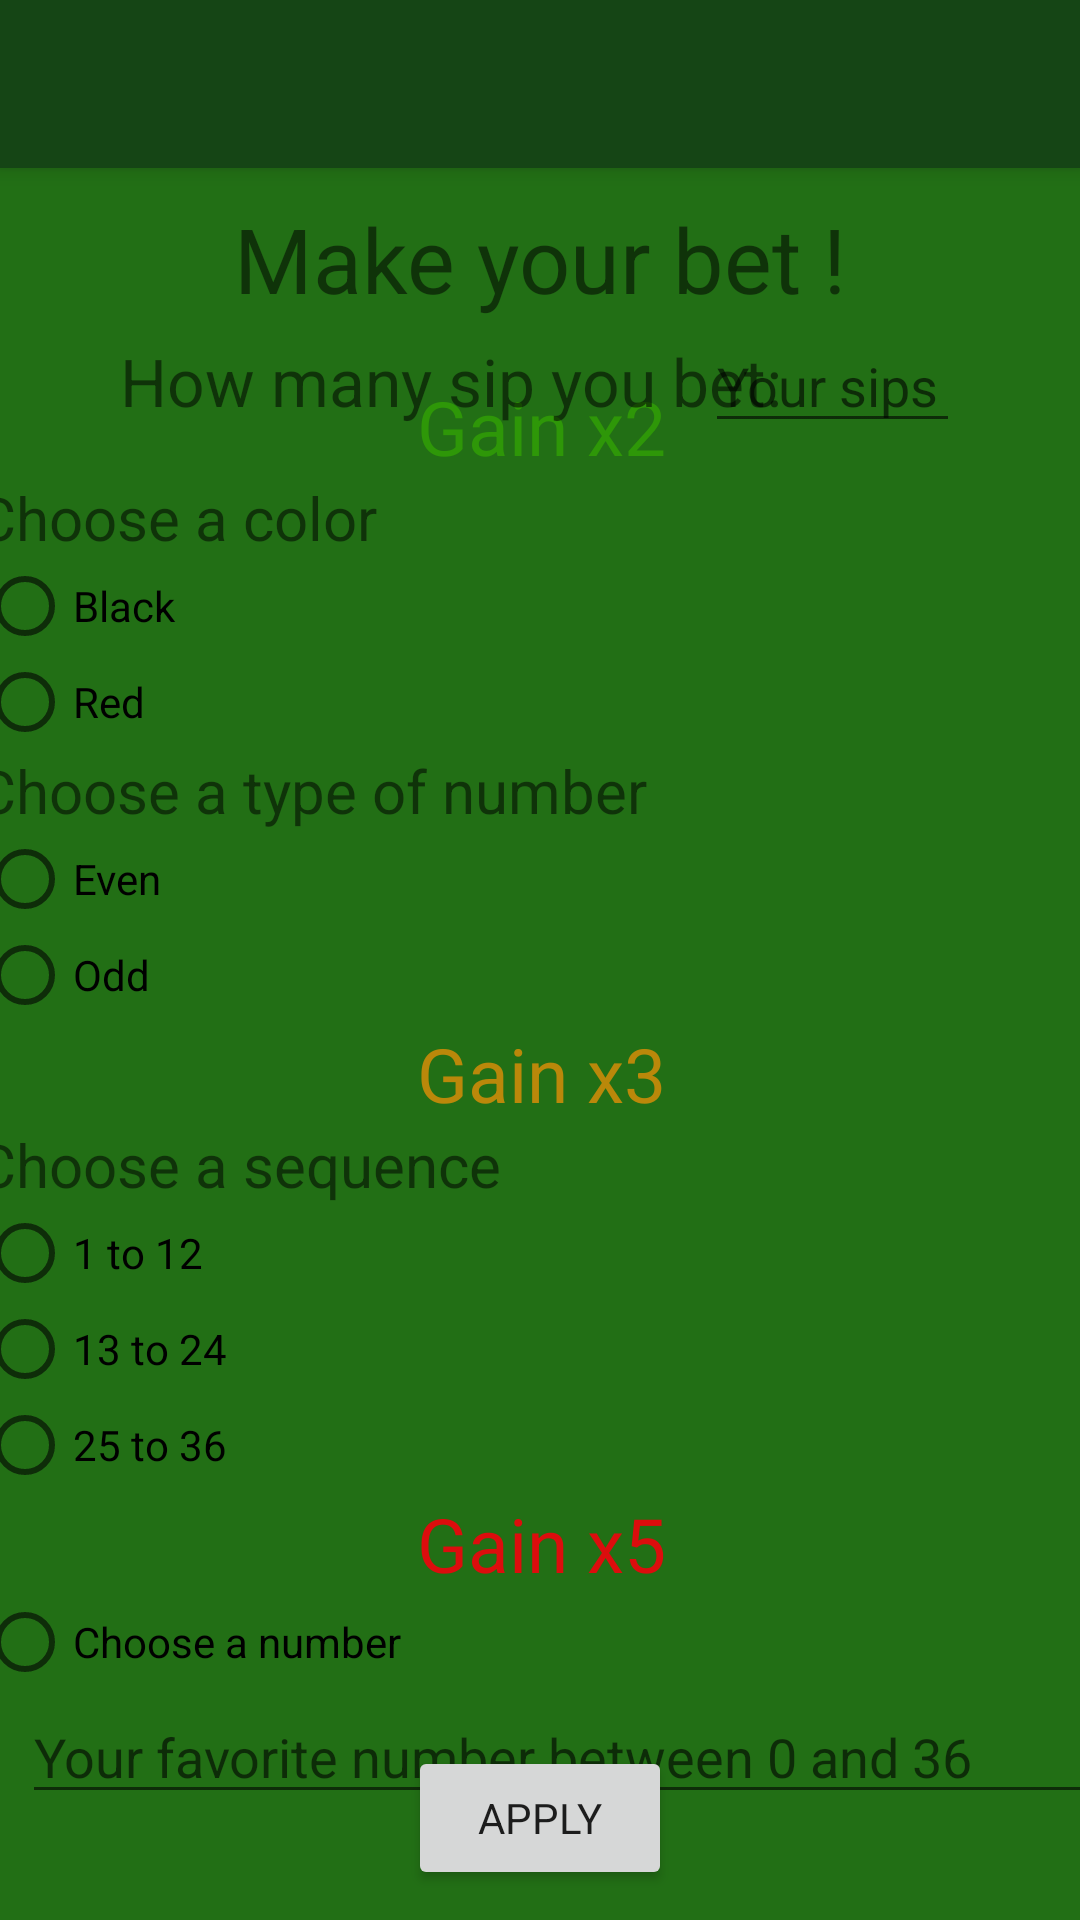

Android layout source for this screen:
<!-- AndroidManifest.xml: application theme AppTheme -->
<!-- res/layout/activity_bet.xml -->
<?xml version="1.0" encoding="utf-8"?>
<androidx.constraintlayout.widget.ConstraintLayout xmlns:android="http://schemas.android.com/apk/res/android"
    xmlns:app="http://schemas.android.com/apk/res-auto"
    xmlns:tools="http://schemas.android.com/tools"
    android:layout_width="match_parent"
    android:layout_height="match_parent"
    android:background="@color/darkGreen"
    tools:context=".Bet_Layout">

    <androidx.appcompat.widget.Toolbar
        android:id="@+id/my_toolbar_bet"
        android:layout_width="match_parent"
        android:layout_height="?attr/actionBarSize"
        android:background="@color/ultraDarkGreen"
        android:elevation="4dp"
        android:theme="@style/ThemeOverlay.AppCompat.Dark.ActionBar"
        app:popupTheme="@style/ThemeOverlay.AppCompat.Light"
        tools:ignore="MissingConstraints" />

    <TextView
        android:id="@+id/titleText"
        android:layout_width="wrap_content"
        android:layout_height="wrap_content"
        android:layout_marginTop="10dp"
        android:text="Make your bet !"
        android:textSize="30dp"
        app:layout_constraintEnd_toEndOf="parent"
        app:layout_constraintStart_toStartOf="parent"
        app:layout_constraintTop_toBottomOf="@+id/my_toolbar_bet" />

    <RadioGroup
        android:id="@+id/wideRadioGroup"
        android:layout_width="376dp"
        android:layout_height="wrap_content"
        app:layout_constraintBottom_toTopOf="@+id/applyButton"
        app:layout_constraintEnd_toEndOf="parent"
        app:layout_constraintStart_toStartOf="parent"
        app:layout_constraintTop_toBottomOf="@+id/editTextBet">

        <TextView
            android:id="@+id/textView5"
            android:layout_width="match_parent"
            android:layout_height="wrap_content"
            android:gravity="center"
            android:text="Gain x2"
            android:textColor="#2E9708"
            android:textSize="25sp" />

        <TextView
            android:id="@+id/colorChoice"
            android:layout_width="match_parent"
            android:layout_height="wrap_content"
            android:text="Choose a color"
            android:textSize="20sp" />


        <RadioButton
            android:id="@+id/blackButton"
            android:layout_width="match_parent"
            android:layout_height="wrap_content"
            android:onClick="checkButton"
            android:text="Black" />

        <RadioButton
            android:id="@+id/redButton"
            android:layout_width="match_parent"
            android:layout_height="wrap_content"
            android:onClick="checkButton"
            android:text="Red" />


        <TextView
            android:id="@+id/typeChoice"
            android:layout_width="match_parent"
            android:layout_height="wrap_content"
            android:text="Choose a type of number"
            android:textSize="20sp" />


        <RadioButton
            android:id="@+id/pairButton"
            android:layout_width="match_parent"
            android:layout_height="wrap_content"
            android:onClick="checkButton"
            android:text="Even" />

        <RadioButton
            android:id="@+id/impairButton"
            android:layout_width="match_parent"
            android:layout_height="wrap_content"
            android:onClick="checkButton"
            android:text="Odd" />

        <TextView
            android:id="@+id/textView6"
            android:layout_width="match_parent"
            android:layout_height="wrap_content"
            android:gravity="center"
            android:text="Gain x3"
            android:textColor="#BA880A"
            android:textSize="25sp" />

        <TextView
            android:id="@+id/sequenceChoice"
            android:layout_width="match_parent"
            android:layout_height="wrap_content"
            android:text="Choose a sequence"
            android:textSize="20sp" />


        <RadioButton
            android:id="@+id/sequenceButton1"
            android:layout_width="match_parent"
            android:layout_height="wrap_content"
            android:onClick="checkButton"
            android:text="1 to 12" />

        <RadioButton
            android:id="@+id/sequenceButton2"
            android:layout_width="match_parent"
            android:layout_height="wrap_content"
            android:text="13 to 24" />

        <RadioButton
            android:id="@+id/sequenceButton3"
            android:layout_width="match_parent"
            android:layout_height="wrap_content"
            android:onClick="checkButton"
            android:text="25 to 36" />


        <TextView
            android:id="@+id/textView7"
            android:layout_width="match_parent"
            android:layout_height="wrap_content"
            android:gravity="center"
            android:text="Gain x5"
            android:textColor="#DC0D0D"
            android:textSize="25sp" />

        <RadioButton
            android:id="@+id/numberChoice"
            android:layout_width="match_parent"
            android:layout_height="wrap_content"
            android:onClick="checkButton2"
            android:text="Choose a number" />


        <EditText
            android:id="@+id/editTextNumber"
            android:layout_width="match_parent"
            android:layout_height="wrap_content"
            android:layout_marginLeft="15dp"
            android:ems="10"
            android:hint="Your favorite number between 0 and 36"
            android:inputType="number" />

    </RadioGroup>

    <Button
        android:id="@+id/applyButton"
        android:layout_width="wrap_content"
        android:layout_height="wrap_content"
        android:layout_marginBottom="10dp"
        android:text="Apply"
        app:layout_constraintBottom_toBottomOf="parent"
        app:layout_constraintEnd_toEndOf="parent"
        app:layout_constraintStart_toStartOf="parent" />

    <EditText
        android:id="@+id/editTextBet"
        android:layout_width="85dp"
        android:layout_height="wrap_content"
        android:layout_marginEnd="40dp"
        android:ems="10"
        android:hint="Your sips"
        android:inputType="number"
        app:layout_constraintEnd_toEndOf="parent"
        app:layout_constraintTop_toBottomOf="@+id/titleText" />

    <TextView
        android:id="@+id/textView4"
        android:layout_width="wrap_content"
        android:layout_height="wrap_content"
        android:layout_marginStart="40dp"
        android:text="How many sip you bet: "
        android:textSize="22sp"
        app:layout_constraintBottom_toBottomOf="@+id/editTextBet"
        app:layout_constraintStart_toStartOf="parent"
        app:layout_constraintTop_toTopOf="@+id/editTextBet" />

</androidx.constraintlayout.widget.ConstraintLayout>
<!-- resources referenced by this layout -->
<resources>
  <color name="darkGreen">#226f15</color>
  <color name="ultraDarkGreen">#154515</color>
  <style name="AppTheme" parent="Theme.AppCompat.Light.NoActionBar">
          
          <item name="colorPrimary">@color/colorPrimary</item>
          <item name="colorPrimaryDark">@color/colorPrimaryDark</item>
          <item name="colorAccent">@color/colorAccent</item>
          <item name="fontFamily">@font/lobster</item>
      </style>
  <color name="colorPrimary">#6200EE</color>
  <color name="colorPrimaryDark">#3700B3</color>
  <color name="colorAccent">#03DAC5</color>
</resources>
